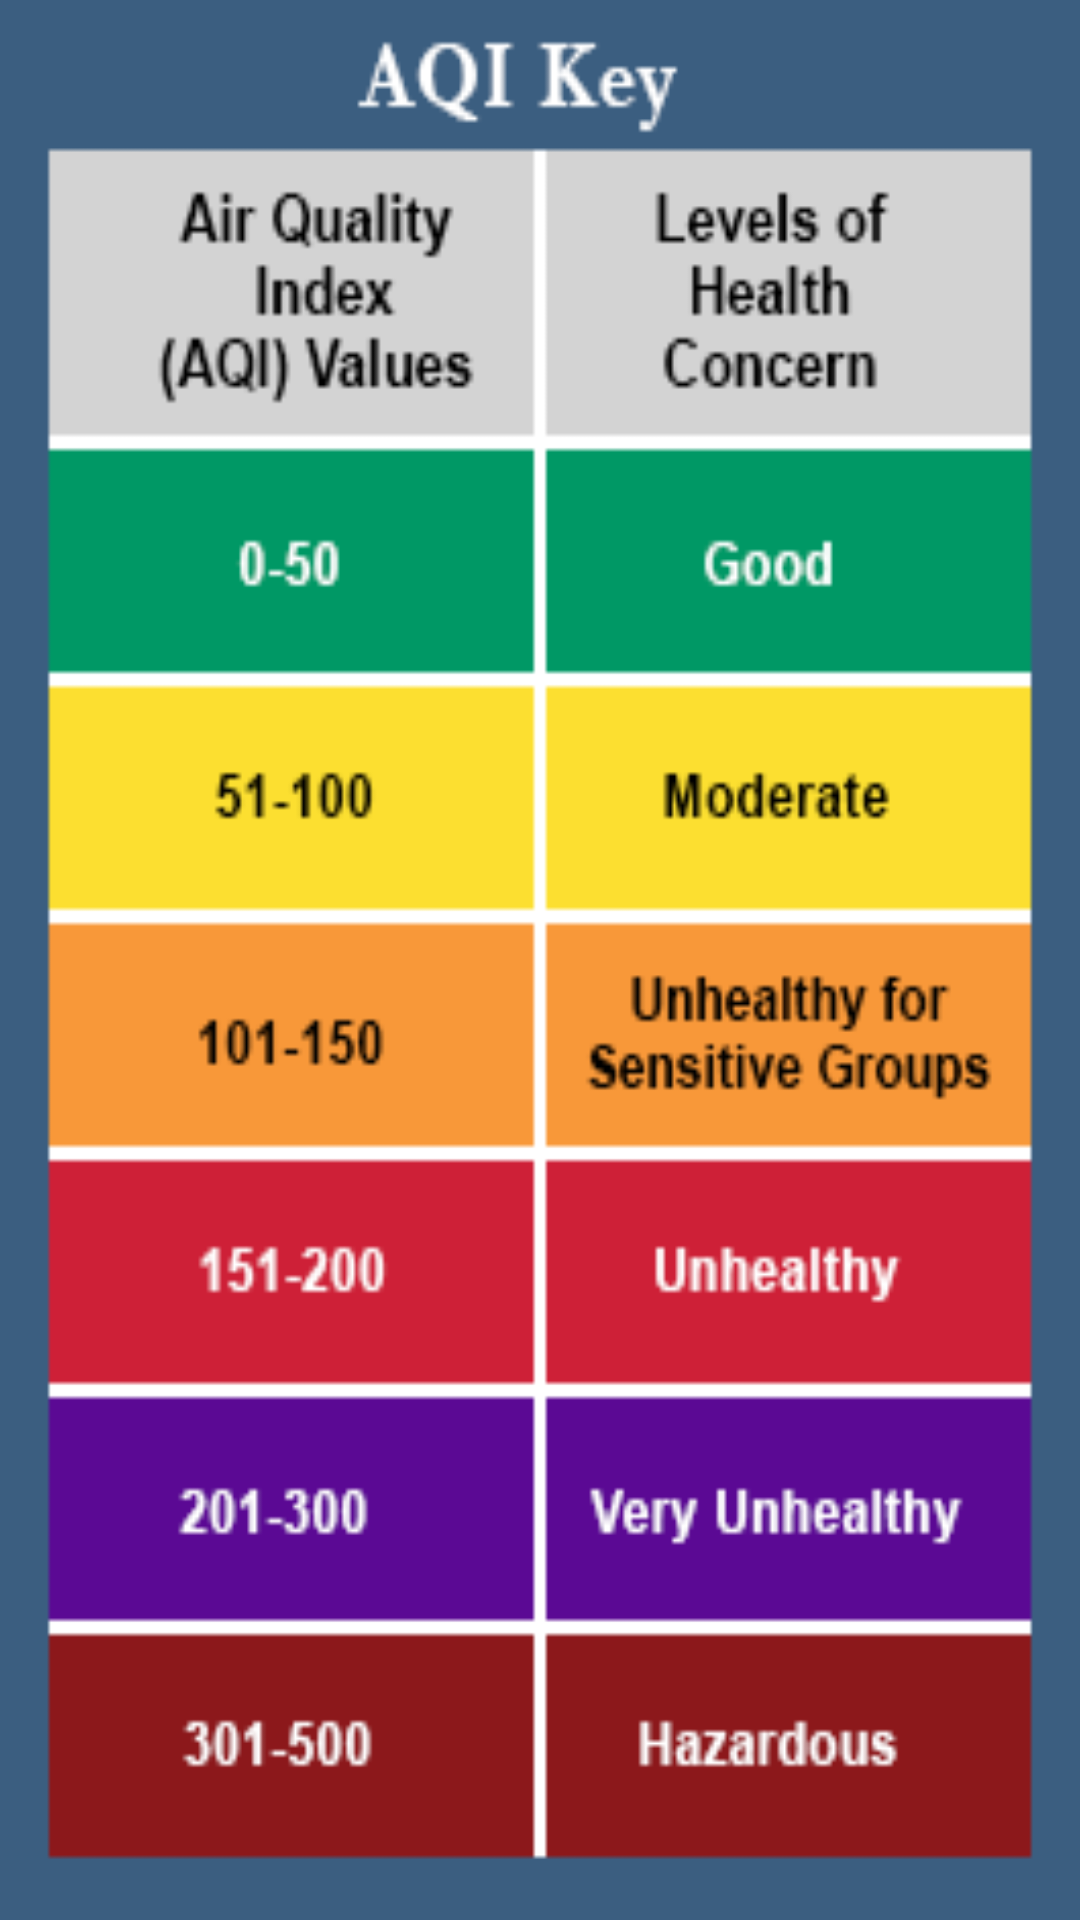

Produce the Android XML layout that renders to this screen, including the resource entries it uses.
<!-- AndroidManifest.xml: application theme AppTheme -->
<!-- res/layout/activity_splash.xml -->
<?xml version="1.0" encoding="utf-8"?>
<android.support.constraint.ConstraintLayout xmlns:android="http://schemas.android.com/apk/res/android"
    xmlns:app="http://schemas.android.com/apk/res-auto"
    xmlns:tools="http://schemas.android.com/tools"
    android:layout_width="match_parent"
    android:layout_height="match_parent"
    android:background="@drawable/aqi"
    tools:context=".Splash">



</android.support.constraint.ConstraintLayout>
<!-- resources referenced by this layout -->
<resources>
  <!-- drawable aqi: png bitmap (drawable, 16928 bytes) -->
  <style name="AppTheme" parent="@style/Theme.AppCompat.Light.DarkActionBar">
          <item name="colorPrimary">@color/colorPrimary</item>
          <item name="colorPrimaryDark">@color/colorPrimaryDark</item>
          <item name="colorAccent">@color/colorAccent</item>
          
      </style>
  <color name="colorPrimary">#3F51B5</color>
  <color name="colorPrimaryDark">#303F9F</color>
  <color name="colorAccent">#FF4081</color>
</resources>
